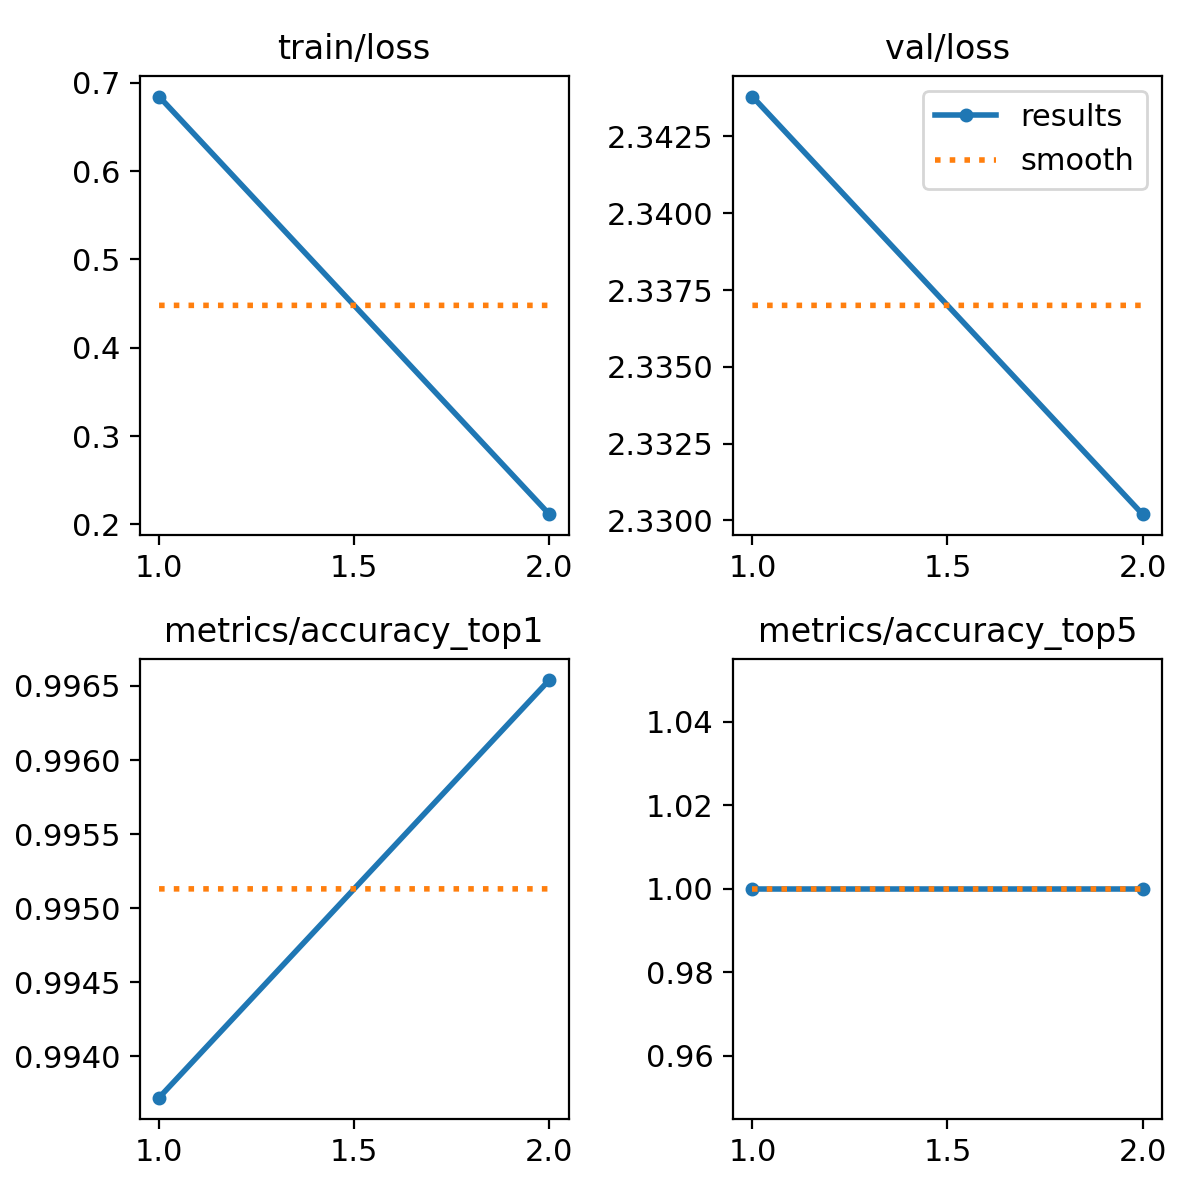

Values plotted in this chart, from the file beside it:
epoch, train/loss, metrics/accuracy_top1, metrics/accuracy_top5, val/loss, lr/pg0, lr/pg1, lr/pg2
1, 0.6844, 0.9937, 1, 2.344, 0.0002379, 0.0002379, 0.0002379
2, 0.2115, 0.9965, 1, 2.33, 0.0002403, 0.0002403, 0.0002403
